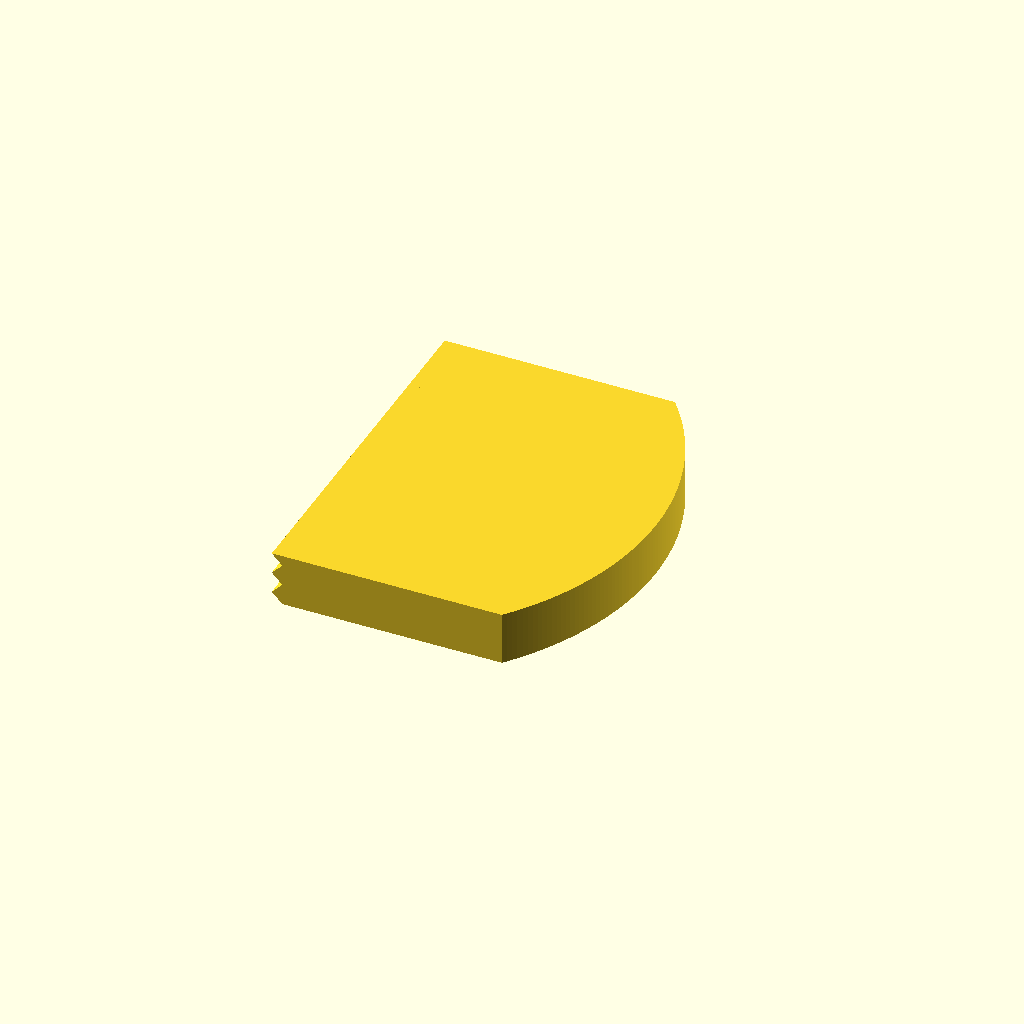
Cell 1 — every parameter at its default value.
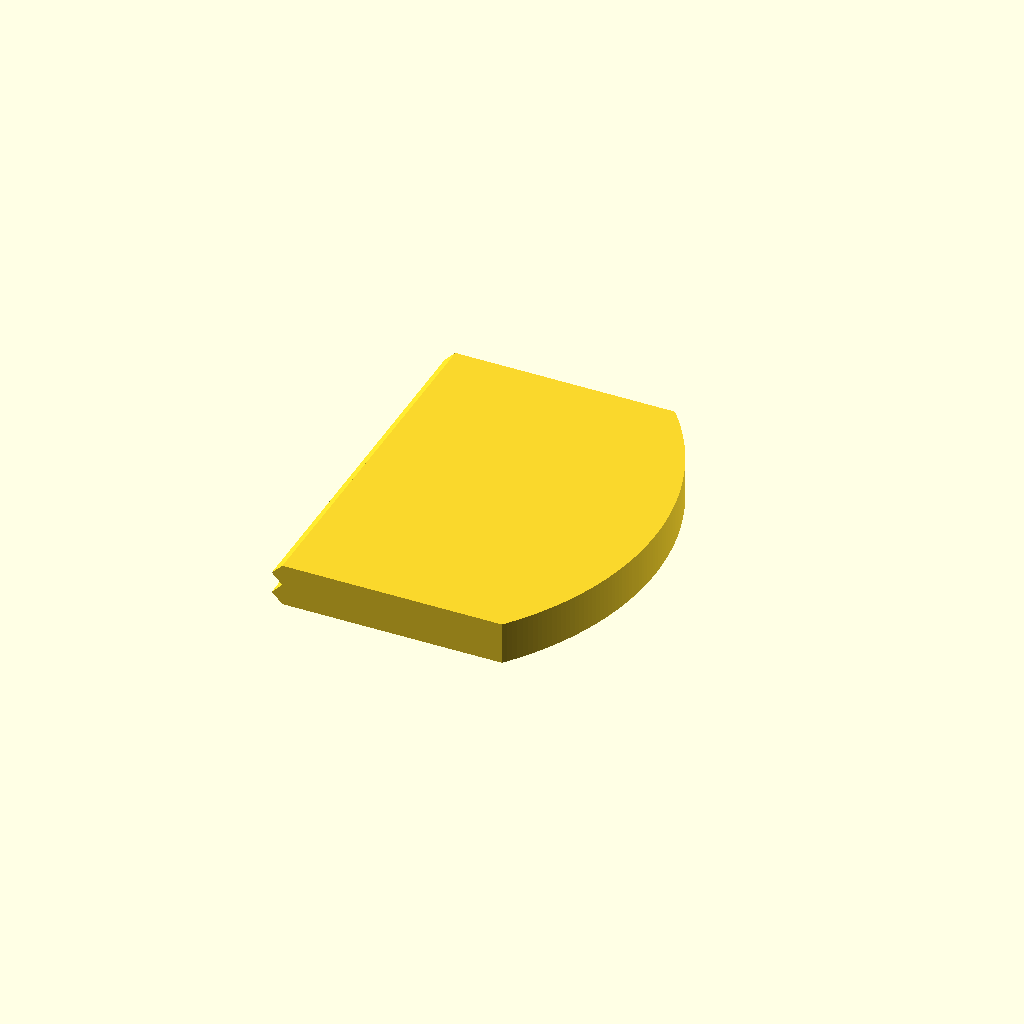
Cell 2 — preset "New set 1".
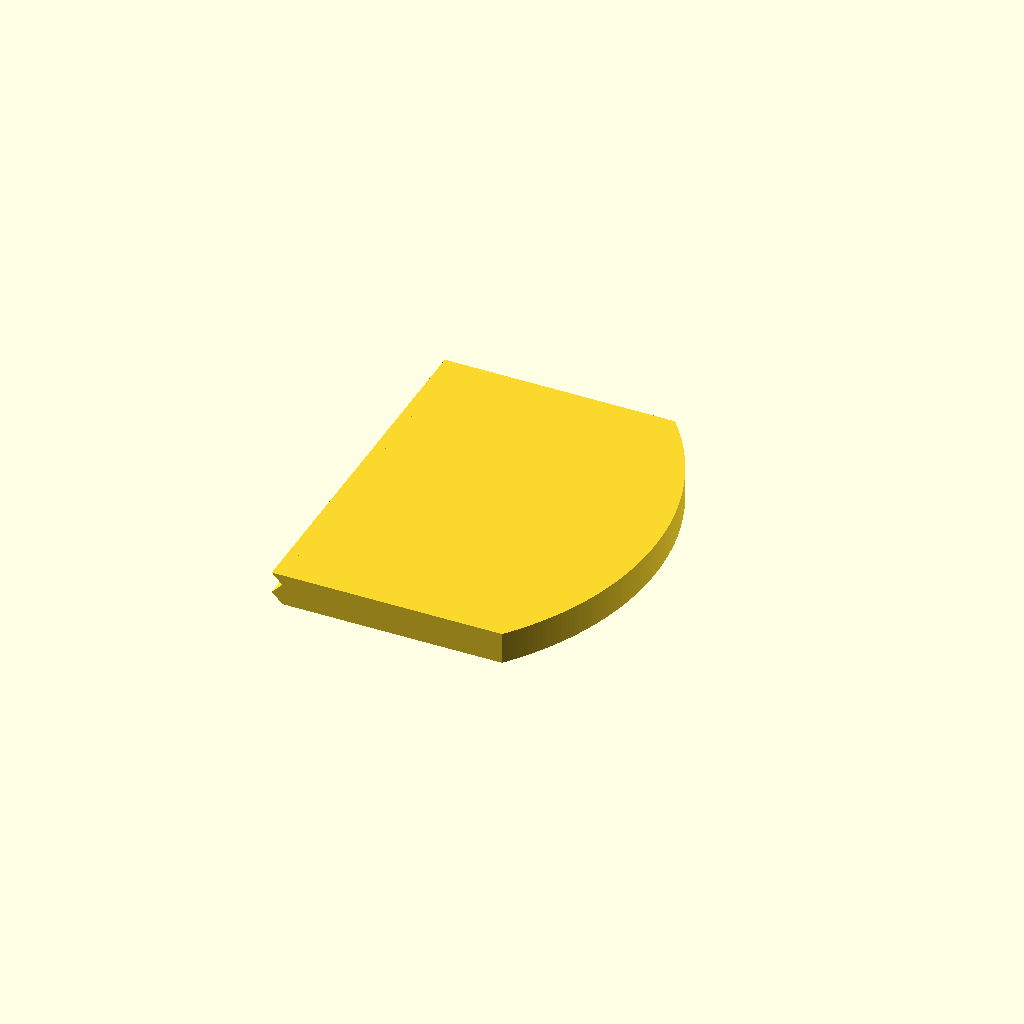
Cell 3 — preset "New set 2".
All cells are drawn from one camera (rotation 55°, 0°, 25°, orthographic, colour scheme Cornfield), so only the parameter changes between them.
Source of the model, models/thread_pressing_thingy.scad:
$fa=1/2;
$fs=1/2;
thickness=5;
od=55;
width=35;
tooth=2;
linear_extrude(thickness) {
  intersection() {
    circle(d=od);
    translate([tooth/4,-width/2]) square([od,width]);
  }
}
rotate([90,0,0])linear_extrude(width,center=true) {
  intersection() {
    translate([-tooth/4,0]) square([tooth/2,thickness]);
    for (tr=[0:tooth:thickness]) translate([0,tr]) polygon([[-tooth/4,tooth/2],[tooth/4,tooth],[tooth/4,0]]);
  }
}

/*
id=8;
slices=32;
part="button";//[button,sector]
if (part=="button") {
  cylinder(h=thickness,d=id*2);
  cylinder(h=thickness*2,d=id);
}

if (part=="sector") linear_extrude(thickness) {
  intersection() {
    difference() {
      circle(d=od);
      circle(d=id);
    }
  polygon([[0,0],[od,0],od*[cos(360/slices),sin(360/slices)]]);
  }
}
*/
Parameter table extracted from the source (name, type, default, range or options):
thickness: number, default 5
od: number, default 55
width: number, default 35
tooth: number, default 2
